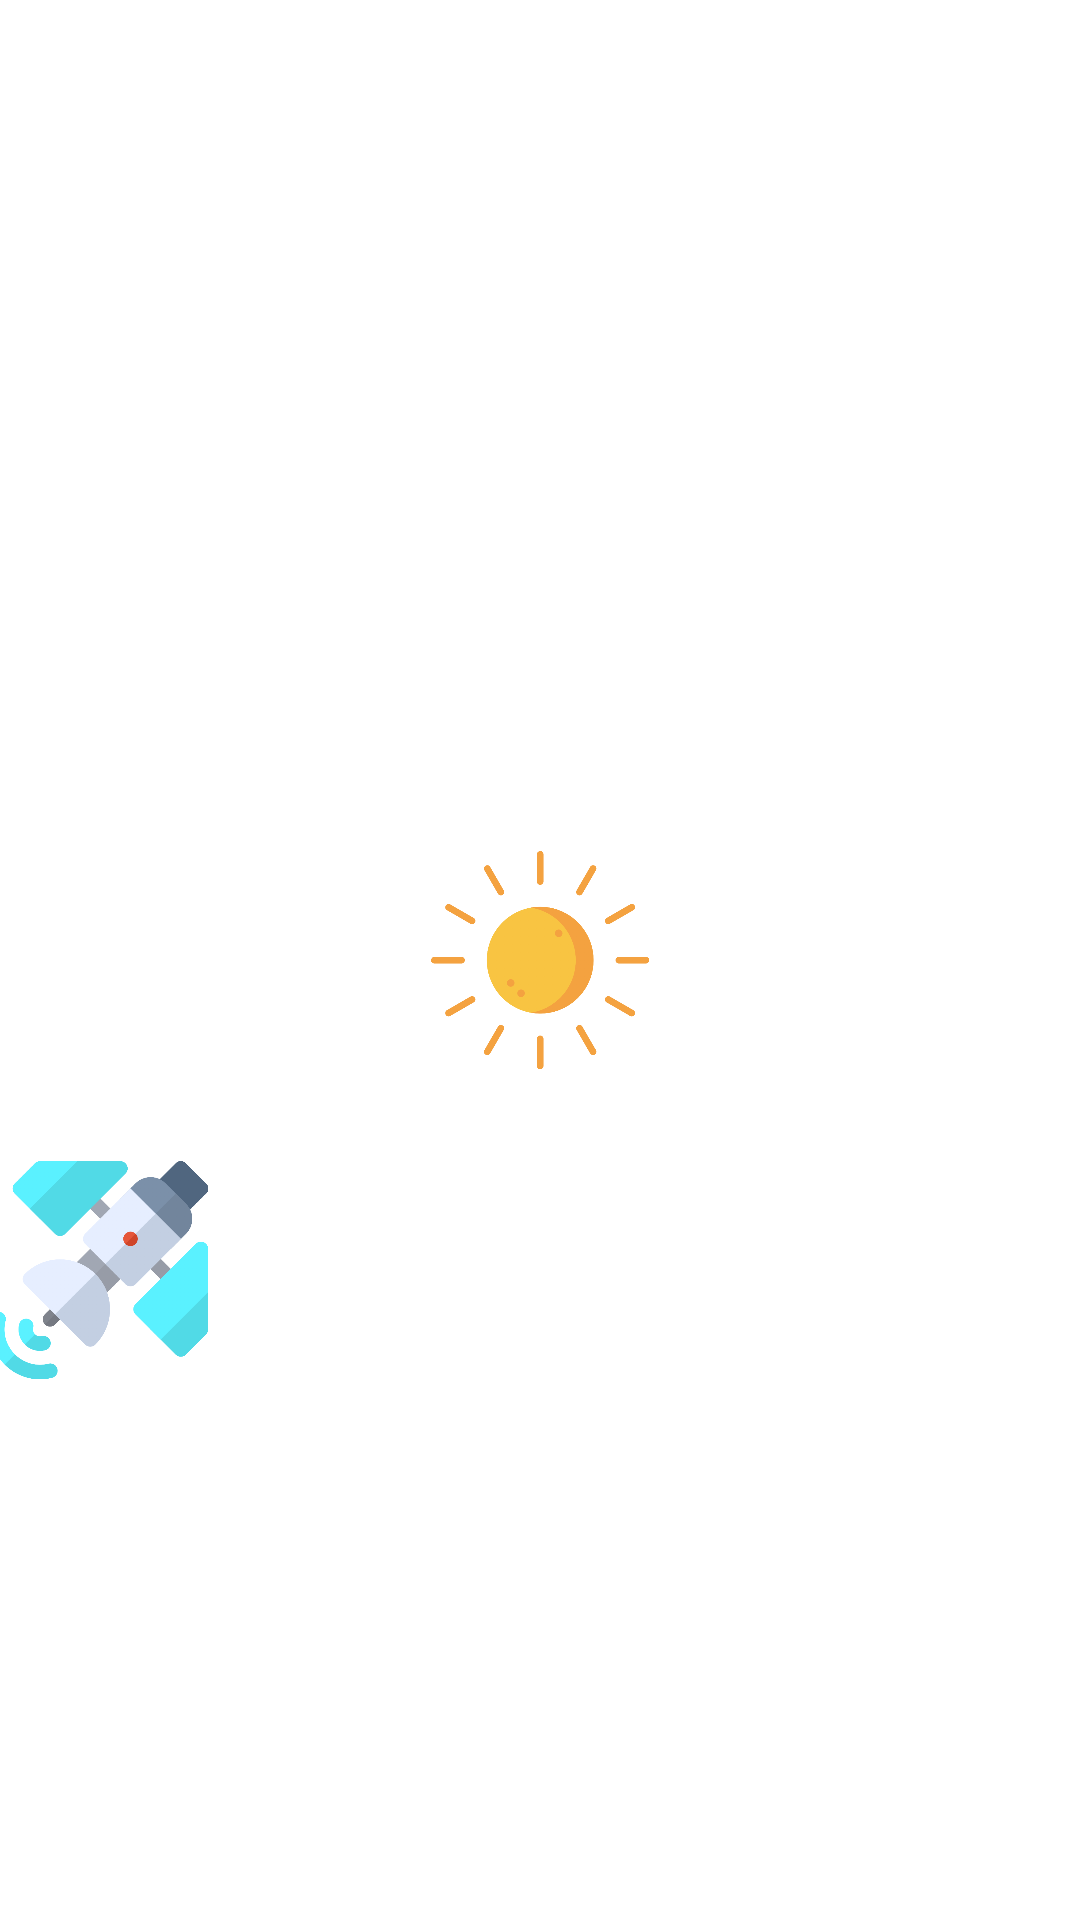

Write the Android layout XML for this screen, with the resource values it uses.
<!-- AndroidManifest.xml: application theme AppTheme -->
<!-- res/layout/activity_main.xml -->
<?xml version="1.0" encoding="utf-8"?>
<android.support.constraint.ConstraintLayout xmlns:android="http://schemas.android.com/apk/res/android"
    xmlns:app="http://schemas.android.com/apk/res-auto"
    android:background="#ffffff"
    android:layout_width="match_parent"
    android:layout_height="match_parent">

    <ImageView
        android:id="@+id/sun_image"
        android:layout_width="80dp"
        android:layout_height="80dp"
        android:src="@mipmap/su"
        app:layout_constraintBottom_toBottomOf="parent"
        app:layout_constraintEnd_toEndOf="parent"
        app:layout_constraintStart_toStartOf="parent"
        app:layout_constraintTop_toTopOf="parent" />

    <ImageView
        android:id="@+id/earth_image"
        android:layout_width="80dp"
        android:layout_height="80dp"
        android:src="@mipmap/earth"
        app:layout_constraintCircle="@+id/sun_image"
        app:layout_constraintCircleAngle="45"
        app:layout_constraintCircleRadius="90dp" />

    <ImageView
        android:id="@+id/mars_image"
        android:layout_width="80dp"
        android:layout_height="80dp"
        android:src="@mipmap/ic_launcher"
        app:layout_constraintCircle="@+id/sun_image"
        app:layout_constraintCircleAngle="110"
        app:layout_constraintCircleRadius="130dp" />

    <ImageView
        android:id="@+id/saturn_image"
        android:layout_width="80dp"
        android:layout_height="80dp"
        android:src="@mipmap/satellite"
        app:layout_constraintCircle="@+id/sun_image"
        app:layout_constraintCircleAngle="235"
        app:layout_constraintCircleRadius="180dp" />

</android.support.constraint.ConstraintLayout>
<!-- resources referenced by this layout -->
<resources>
  <!-- mipmap satellite: png bitmap (mipmap-xxhdpi, 51744 bytes) -->
  <!-- mipmap su: png bitmap (mipmap-xxhdpi, 45418 bytes) -->
  <style name="AppTheme" parent="Theme.AppCompat.Light.DarkActionBar">
          
          <item name="colorPrimary">@color/colorPrimary</item>
          <item name="colorPrimaryDark">@color/colorPrimaryDark</item>
          <item name="colorAccent">@color/colorAccent</item>
          
          
  
          
          
          
      </style>
  <!-- not gathered from this repository: default colours our renderer supplied (Android Studio template values) -->
  <color name="colorPrimary">#FF6200EE</color>
  <color name="colorPrimaryDark">#FF3700B3</color>
  <color name="colorAccent">#FF03DAC5</color>
</resources>
